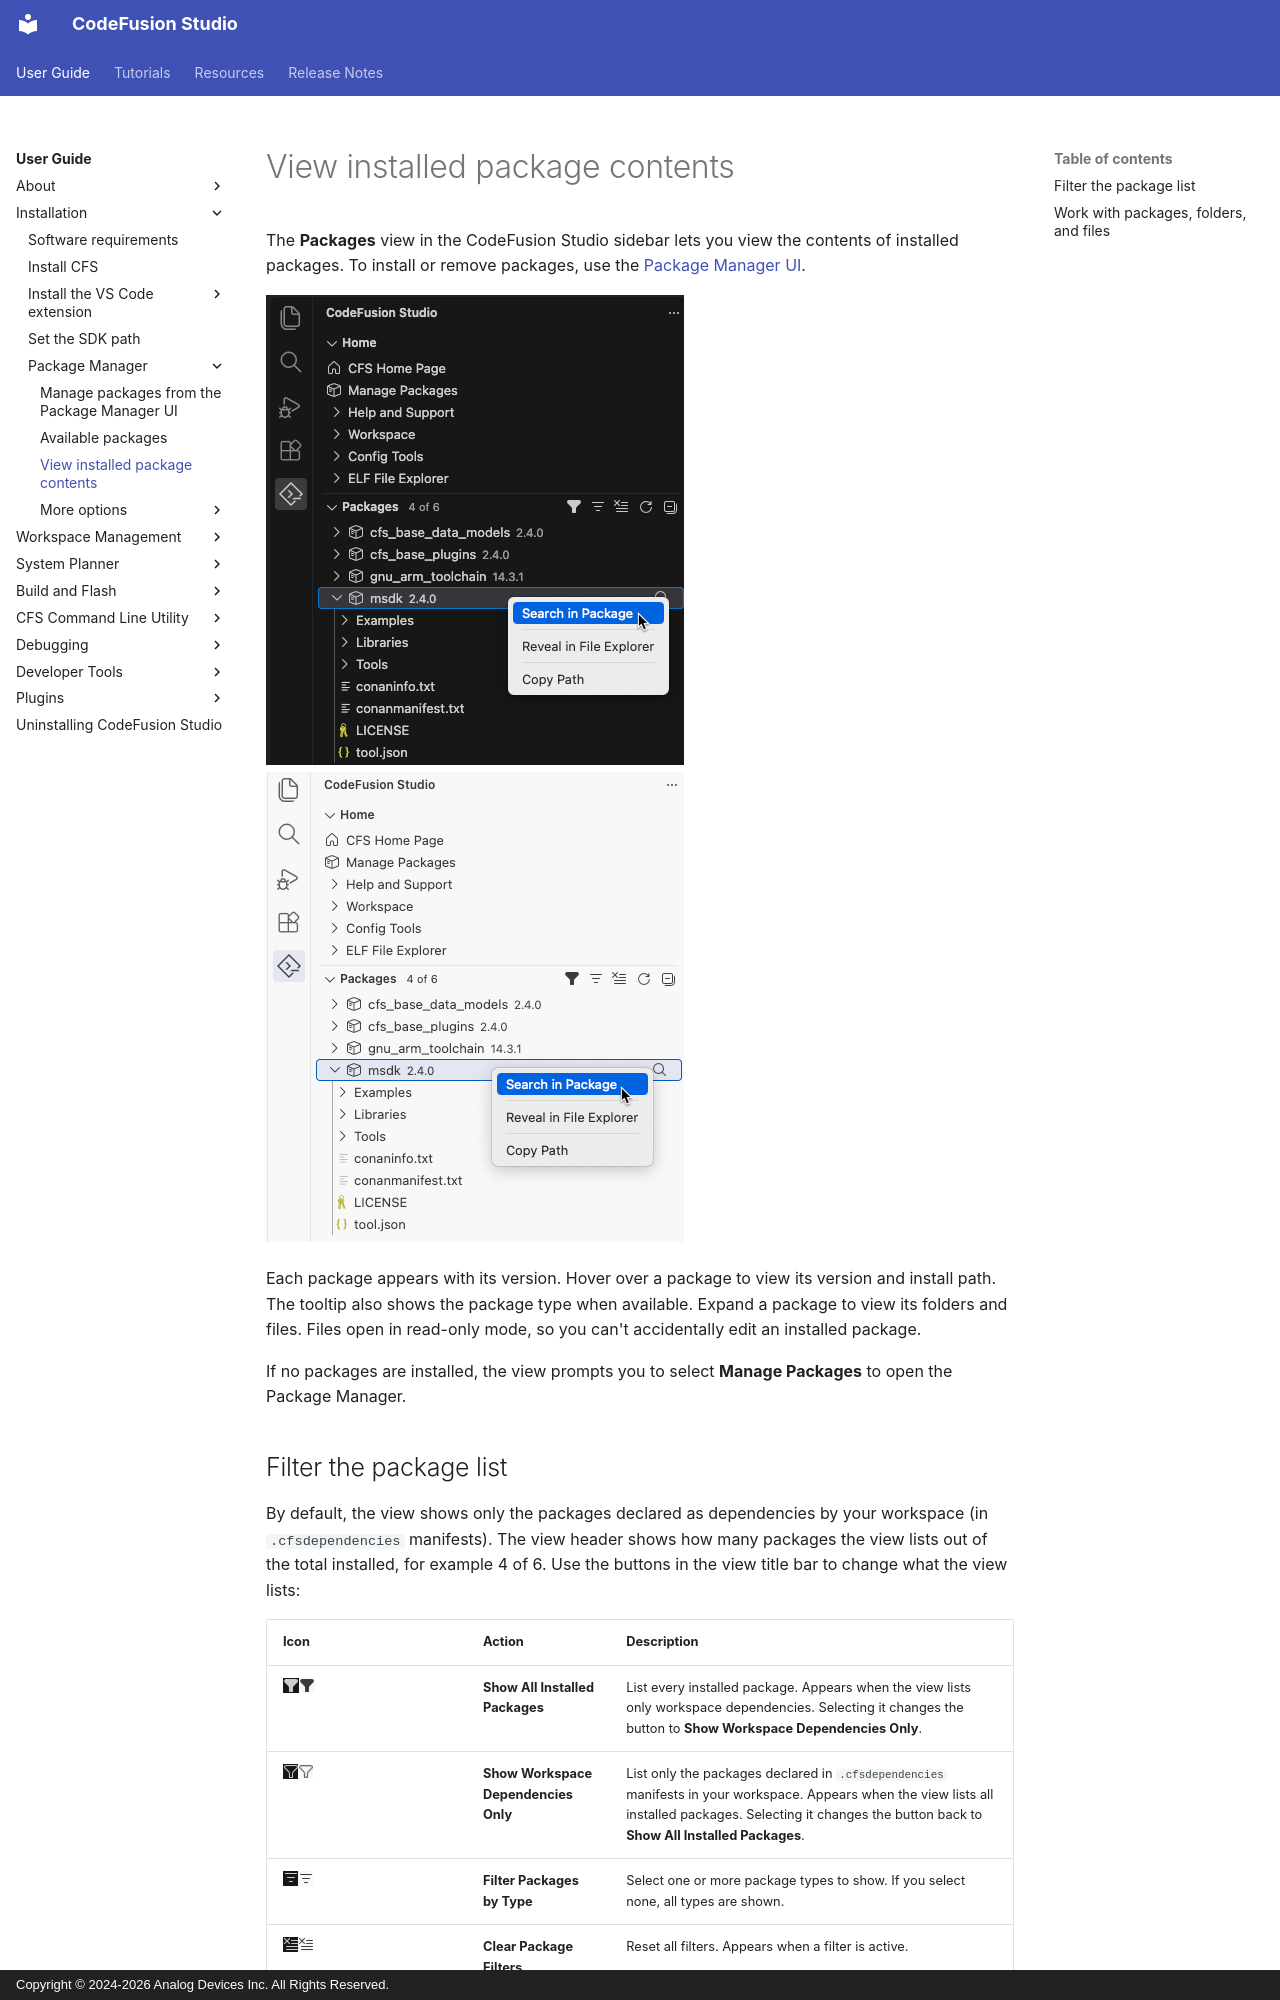

repository: analogdevicesinc/codefusion-studio · page: user-guide/installation/package-manager/view-installed-packages/index.html · generator: mkdocs · copyright: Copyright © 2024-2026 Analog Devices Inc. All Rights Reserved.

---
description: Use the Packages view in CodeFusion Studio to view, search, and filter the contents of installed packages.
author: Analog Devices
date: 2026-10-02
---

# View installed package contents

The **Packages** view in the CodeFusion Studio sidebar lets you view the contents of installed packages. To install or remove packages, use the [Package Manager UI](manage-packages-ide.md).

![CodeFusion Studio sidebar with the Packages view showing the msdk package expanded and its context menu](./images/packages-view-dark.png#only-dark)
![CodeFusion Studio sidebar with the Packages view showing the msdk package expanded and its context menu](./images/packages-view-light.png#only-light)

Each package appears with its version. Hover over a package to view its version and install path. The tooltip also shows the package type when available. Expand a package to view its folders and files. Files open in read-only mode, so you can't accidentally edit an installed package.

If no packages are installed, the view prompts you to select **Manage Packages** to open the Package Manager.
